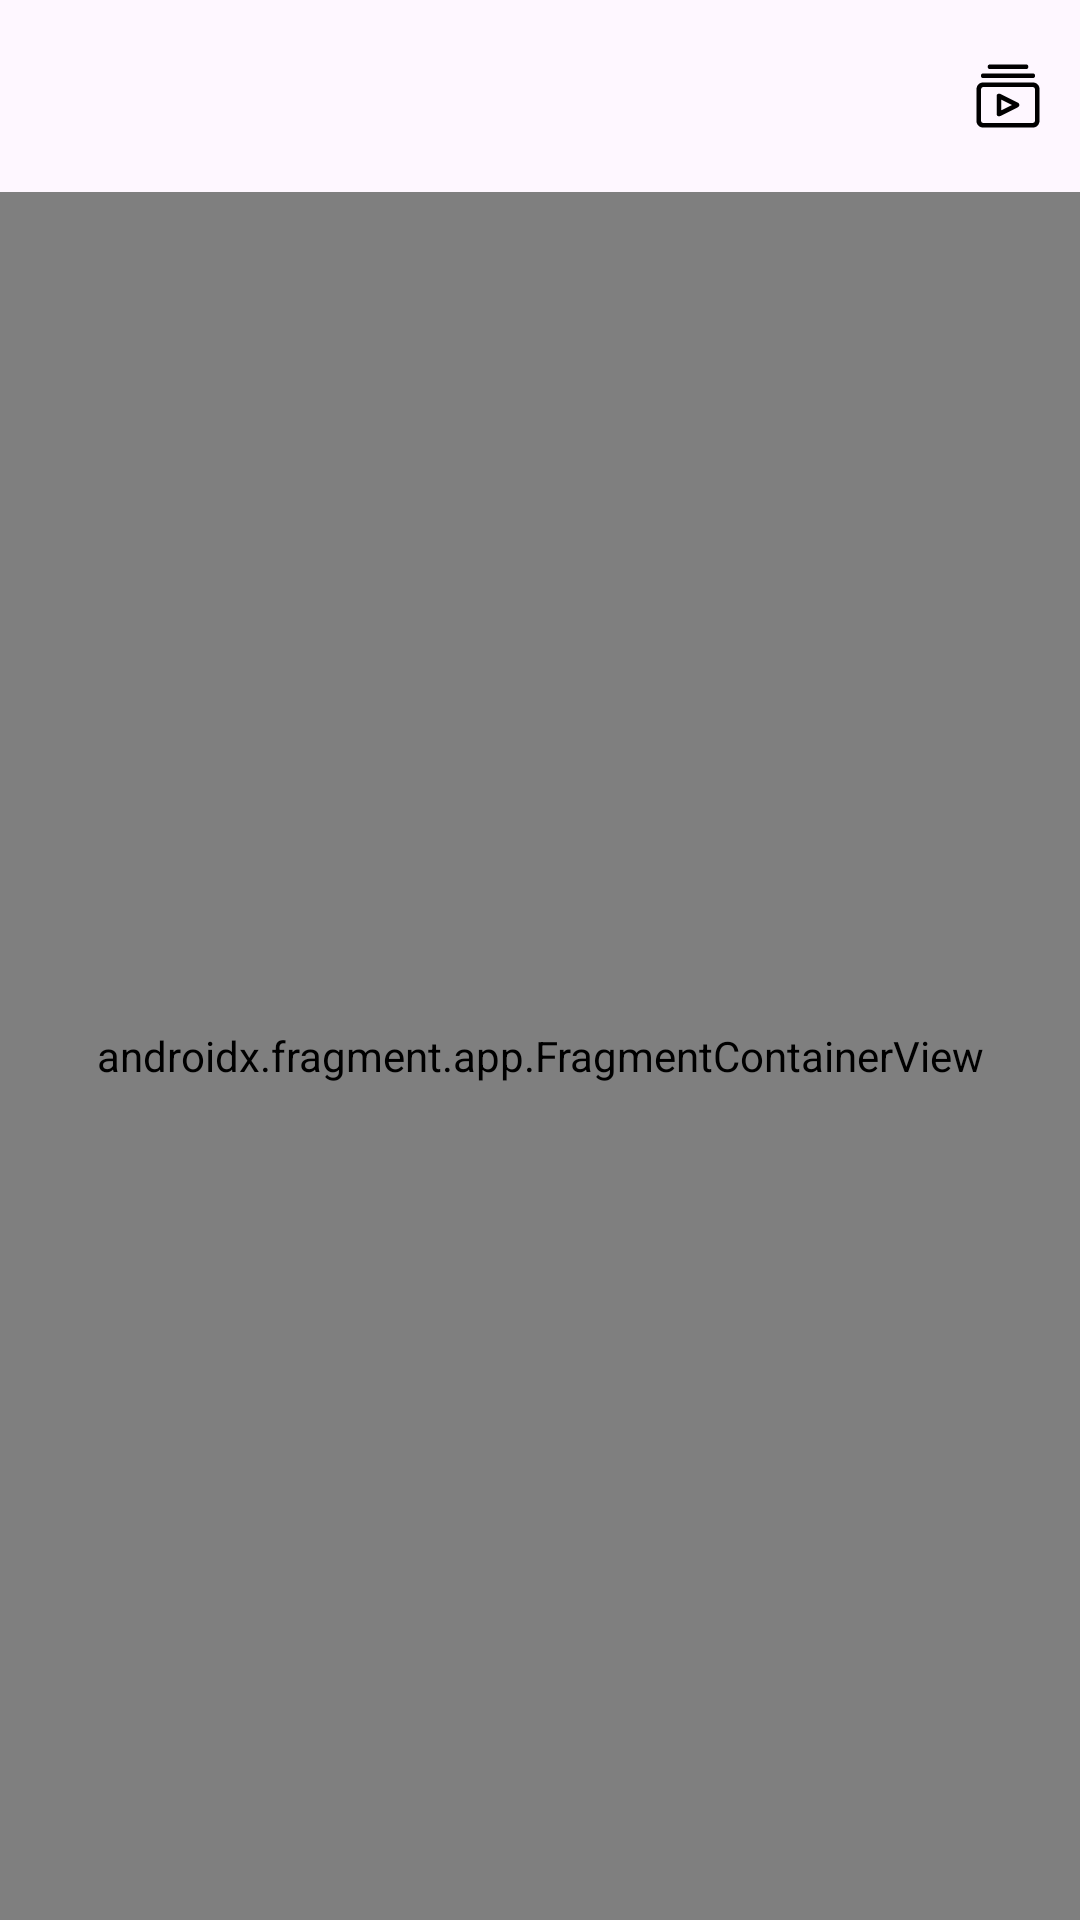

Reconstruct the res/layout file that produces this screen, plus the resources it refers to.
<!-- AndroidManifest.xml: application theme Theme.BaseStructure -->
<!-- res/layout/activity_main.xml -->
<?xml version="1.0" encoding="utf-8"?>
<androidx.constraintlayout.widget.ConstraintLayout xmlns:android="http://schemas.android.com/apk/res/android"
    xmlns:app="http://schemas.android.com/apk/res-auto"
    xmlns:tools="http://schemas.android.com/tools"
    android:layout_width="match_parent"
    android:layout_height="match_parent"
    tools:context=".activity.MainActivity">

    <com.google.android.material.appbar.AppBarLayout
        android:id="@+id/exo_downloader_top_bar_layout"
        android:layout_width="match_parent"
        android:layout_height="wrap_content"
        app:layout_constraintBottom_toBottomOf="parent"
        app:layout_constraintEnd_toEndOf="parent"
        app:layout_constraintHorizontal_bias="0.5"
        app:layout_constraintStart_toStartOf="parent"
        app:layout_constraintTop_toTopOf="parent"
        app:layout_constraintVertical_bias="0.0">

        <com.google.android.material.appbar.MaterialToolbar
            android:id="@+id/exo_downloader_top_bar"
            android:layout_width="match_parent"
            android:layout_height="?attr/actionBarSize"
            app:menu="@menu/top_bar_menu"
            app:popupTheme="@style/ThemeOverlay.AppCompat.Dark"
            app:titleTextColor="@color/black" />
    </com.google.android.material.appbar.AppBarLayout>


    <androidx.fragment.app.FragmentContainerView
        android:id="@+id/fragment_container"
        android:name="androidx.navigation.fragment.NavHostFragment"
        android:layout_width="@dimen/dimen_0dp"
        android:layout_height="@dimen/dimen_0dp"
        app:defaultNavHost="true"
        app:layout_constraintBottom_toBottomOf="parent"
        app:layout_constraintEnd_toEndOf="parent"
        app:layout_constraintStart_toStartOf="parent"
        app:layout_constraintTop_toBottomOf="@+id/exo_downloader_top_bar_layout"
        app:navGraph="@navigation/nav_host" />

</androidx.constraintlayout.widget.ConstraintLayout>
<!-- resources referenced by this layout -->
<resources>
  <style name="Theme.BaseStructure" parent="Base.Theme.BaseStructure" />
  <style name="Base.Theme.BaseStructure" parent="Theme.Material3.DayNight.NoActionBar">
          
  
      </style>
  <!-- not gathered from this repository: default colours our renderer supplied (Android Studio template values) -->
  <color name="black">#FF000000</color>
</resources>
